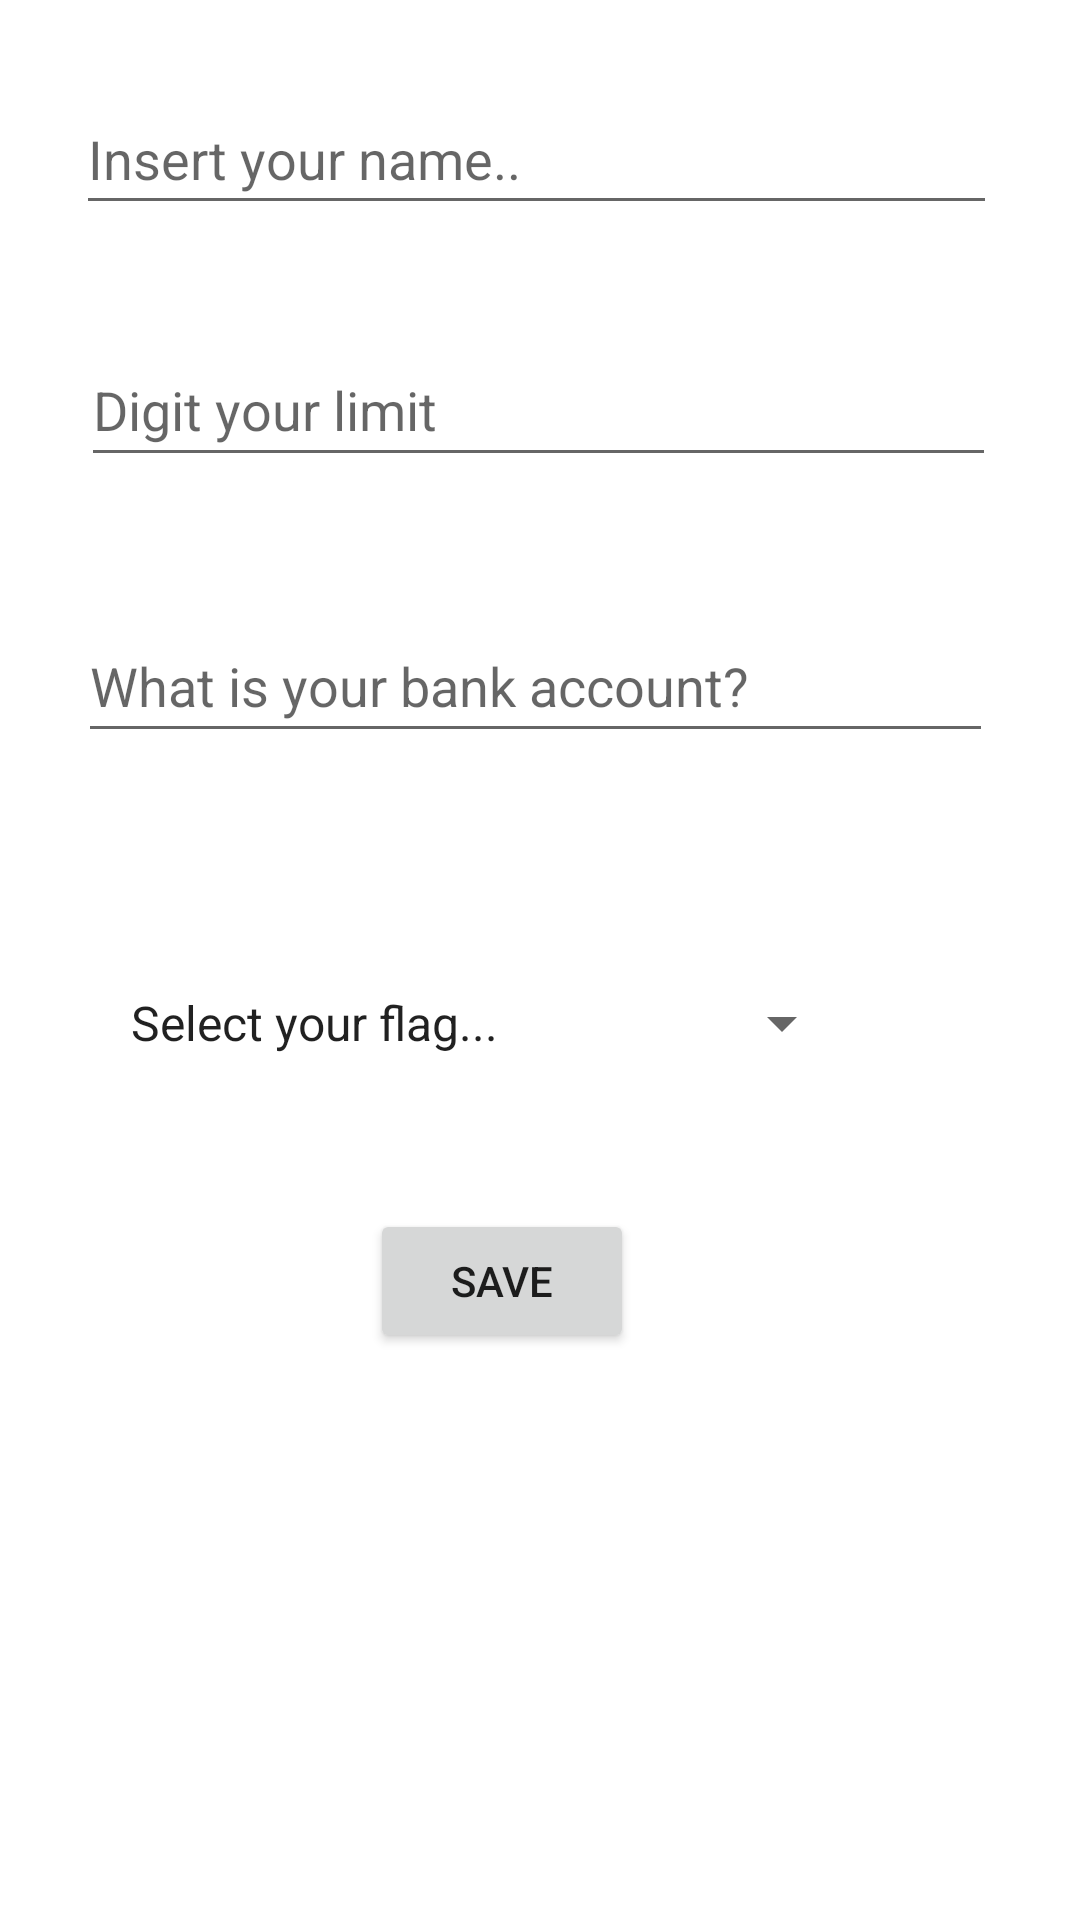

The Android layout XML behind this screen, and the referenced resources:
<!-- AndroidManifest.xml: application theme Theme.AppCartao -->
<!-- res/layout/activity_main.xml -->
<?xml version="1.0" encoding="utf-8"?>
<androidx.constraintlayout.widget.ConstraintLayout xmlns:android="http://schemas.android.com/apk/res/android"
    xmlns:app="http://schemas.android.com/apk/res-auto"
    xmlns:tools="http://schemas.android.com/tools"
    android:layout_width="match_parent"
    android:layout_height="match_parent"
    tools:context=".MainActivity">

    <EditText
        android:id="@+id/etTitulo"
        android:layout_width="307dp"
        android:layout_height="47dp"
        android:layout_marginTop="28dp"
        android:ems="10"
        android:hint="@string/etTituloHint"
        android:inputType="textPersonName"
        app:layout_constraintEnd_toEndOf="parent"
        app:layout_constraintHorizontal_bias="0.48"
        app:layout_constraintStart_toStartOf="parent"
        app:layout_constraintTop_toTopOf="parent" />

    <EditText
        android:id="@+id/etLimite"
        android:layout_width="305dp"
        android:layout_height="48dp"
        android:layout_marginTop="36dp"
        android:ems="10"
        android:hint="@string/etLimiteHint"
        android:inputType="textPersonName"
        app:layout_constraintEnd_toEndOf="parent"
        app:layout_constraintHorizontal_bias="0.49"
        app:layout_constraintStart_toStartOf="parent"
        app:layout_constraintTop_toBottomOf="@+id/etTitulo" />

    <EditText
        android:id="@+id/etBanco"
        android:layout_width="305dp"
        android:layout_height="48dp"
        android:layout_marginTop="44dp"
        android:ems="10"
        android:hint="@string/etBancoHint"
        android:inputType="textPersonName"
        app:layout_constraintEnd_toEndOf="parent"
        app:layout_constraintHorizontal_bias="0.471"
        app:layout_constraintStart_toStartOf="parent"
        app:layout_constraintTop_toBottomOf="@+id/etLimite" />

    <Spinner
        android:id="@+id/spBandeira"
        android:layout_width="249dp"
        android:layout_height="52dp"
        android:layout_marginTop="64dp"
        android:entries="@array/bandeiras"
        app:layout_constraintEnd_toEndOf="parent"
        app:layout_constraintHorizontal_bias="0.32"
        app:layout_constraintStart_toStartOf="parent"
        app:layout_constraintTop_toBottomOf="@+id/etBanco" />

    <Button
        android:id="@+id/btnSalvar"
        android:layout_width="wrap_content"
        android:layout_height="wrap_content"
        android:layout_marginTop="36dp"
        android:text="@string/btnSalvarHint"
        app:layout_constraintEnd_toEndOf="parent"
        app:layout_constraintHorizontal_bias="0.453"
        app:layout_constraintStart_toStartOf="parent"
        app:layout_constraintTop_toBottomOf="@+id/spBandeira" />

</androidx.constraintlayout.widget.ConstraintLayout>
<!-- resources referenced by this layout -->
<resources>
  <string-array name="bandeiras">
          <item>Select your flag...</item>
          <item>Mastercard</item>
          <item>Visa</item>
          <item>Elo</item>
          <item>Hipercard</item>
          <item>American Express</item>
      </string-array>
  <string name="btnSalvarHint">Save</string>
  <string name="etBancoHint">What is your bank account?</string>
  <string name="etLimiteHint">Digit your limit</string>
  <string name="etTituloHint">Insert your name..</string>
  <style name="Theme.AppCartao" parent="Theme.MaterialComponents.DayNight.DarkActionBar">
          
          <item name="colorPrimary">@color/arredondar</item>
          <item name="colorPrimaryVariant">@color/purple_700</item>
          <item name="colorOnPrimary">@color/white</item>
          
          <item name="colorSecondary">@color/teal_200</item>
          <item name="colorSecondaryVariant">@color/teal_700</item>
          <item name="colorOnSecondary">@color/black</item>
          
          <item name="android:statusBarColor" tools:targetApi="l">?attr/colorPrimaryVariant</item>
          
      </style>
  <color name="arredondar">#8FEB26</color>
  <color name="purple_700">#FF3700B3</color>
  <color name="white">#FFFFFFFF</color>
  <color name="teal_200">#FF03DAC5</color>
  <color name="teal_700">#FF018786</color>
  <color name="black">#FF000000</color>
</resources>
